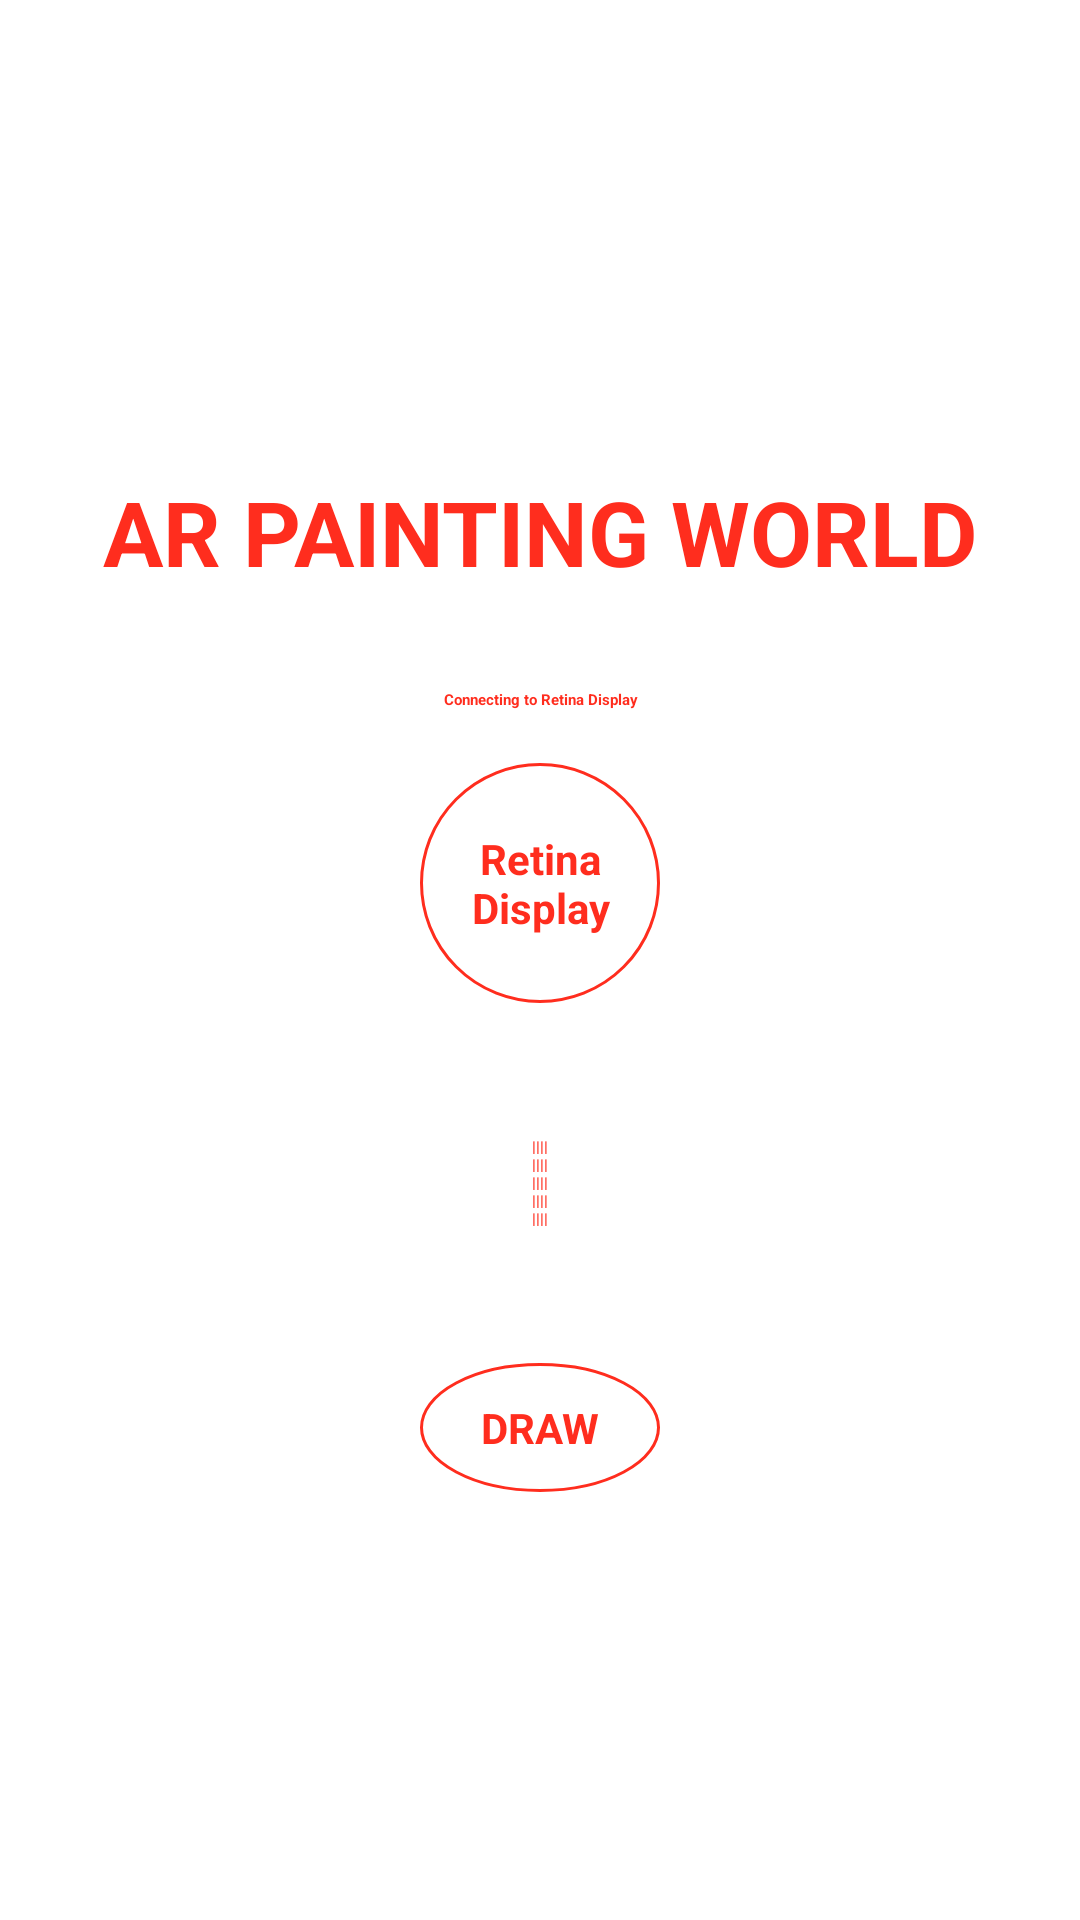

Reconstruct the res/layout file that produces this screen, plus the resources it refers to.
<!-- AndroidManifest.xml: application theme Theme.chatroom -->
<!-- res/layout/activity_connect_to_draw.xml -->
<?xml version="1.0" encoding="utf-8"?>
<RelativeLayout xmlns:android="http://schemas.android.com/apk/res/android"
    xmlns:app="http://schemas.android.com/apk/res-auto"
    xmlns:tools="http://schemas.android.com/tools"
    android:layout_width="match_parent"
    android:layout_height="match_parent"
    android:orientation="vertical"
    android:gravity="center"
    tools:context=".Activities.MainActivity">

    <TextView
        android:id="@+id/ar_application"
        android:layout_width="match_parent"
        android:layout_height="70dp"
        android:gravity="center"
        android:layout_centerInParent="true"
        android:textSize="30dp"
        android:textStyle="bold"
        android:textColor="#ff2d1e"
        android:text="AR PAINTING WORLD" />

    <TextView
        android:id="@+id/ar_application_2"
        android:layout_width="match_parent"
        android:layout_height="42dp"
        android:gravity="center"
        android:layout_centerInParent="true"
        android:textColor="#ff2d1e"
        android:textStyle="bold"
        android:layout_below="@+id/ar_application"
        android:text="Connecting to Retina Display" />

    <Button
        android:id="@+id/ar_application_3"
        android:layout_width="80dp"
        android:layout_height="80dp"
        android:layout_centerInParent="true"
        android:background="@drawable/circle_button"
        android:gravity="center"
        android:text="Retina Display"
        android:textStyle="bold"
        android:textColor="#ff2d1e"
        android:layout_below="@+id/ar_application_2"
        android:textAppearance="?android:textAppearanceLarge"
        android:textSize="14dp" />


    <TextView
        android:id="@+id/ar_application_4"
        android:layout_width="wrap_content"
        android:layout_height="120dp"
        android:layout_below="@+id/ar_application_3"
        android:layout_centerInParent="true"
        android:ems="1"
        android:gravity="center"
        android:orientation="horizontal"
        android:textColor="#ff2d1e"
        android:textStyle="bold"
        android:text="||||||||||||||||||||" />

    <Button
        android:id="@+id/ar_application_5"
        android:layout_width="80dp"
        android:layout_height="80dp"
        android:layout_centerInParent="true"
        android:background="@drawable/circle_button"
        android:gravity="center"
        android:text="DRAW"
        android:textColor="#ff2d1e"
        android:layout_below="@+id/ar_application_4"
        android:textStyle="bold"
        android:textAppearance="?android:textAppearanceLarge"
        android:textSize="14dp" />

</RelativeLayout>
<!-- resources referenced by this layout -->
<resources>
  <!-- drawable circle_button (drawable-small) -->
  <?xml version="1.0" encoding="utf-8"?>
  <selector xmlns:tools="http://schemas.android.com/tools" xmlns:android="http://schemas.android.com/apk/res/android" tools:ignore="MissingDefaultResource">
      <item>
          <shape android:shape="oval">
              <stroke android:color="#ff2d1e" android:width="1dp" />
  
              <size android:width="160dp" android:height="150dp"/>
          </shape>
      </item>
  </selector>
  <style name="Theme.chatroom" parent="Theme.MaterialComponents.DayNight.DarkActionBar">
          
          <item name="colorPrimary">@color/purple_200</item>
          <item name="colorPrimaryVariant">@color/purple_700</item>
          <item name="colorOnPrimary">@color/black</item>
          
          <item name="colorSecondary">@color/teal_200</item>
          <item name="colorSecondaryVariant">@color/teal_200</item>
          <item name="colorOnSecondary">@color/black</item>
          
          <item name="android:statusBarColor" tools:targetApi="l">?attr/colorPrimaryVariant</item>
          
      </style>
  <!-- not gathered from this repository: default colours our renderer supplied (Android Studio template values) -->
  <color name="purple_200">#FFBB86FC</color>
  <color name="purple_700">#FF3700B3</color>
  <color name="teal_200">#FF03DAC5</color>
  <color name="black">#FF000000</color>
</resources>
